2-way image classification set "dataset" from GitHub (niafebrianty1702/Klasifikasi-Botol-Box-Menggunakan-Resnet-18-Mode-Feature); label vocabulary: botol, box.

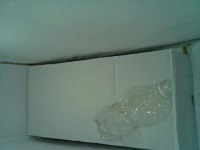
Label: botol

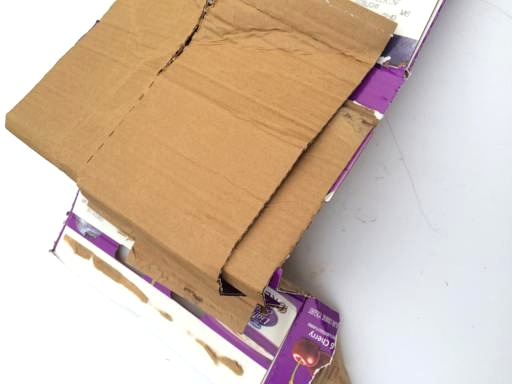
Label: box

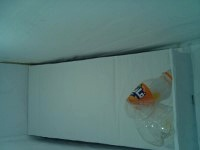
Label: botol

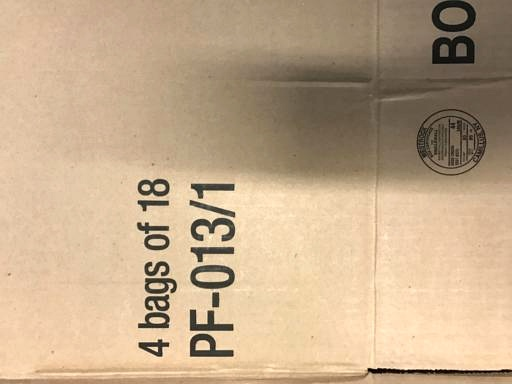
Label: box

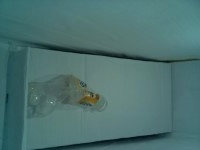
Label: botol

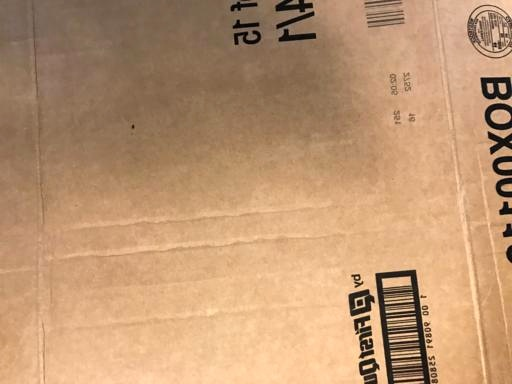
Label: box
